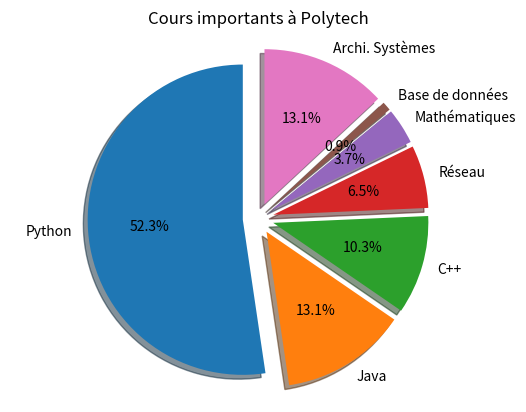

Write the Python code that produced this figure.
import matplotlib.pyplot as plt

labels = 'Python', 'Java', 'C++', 'Réseau', 'Mathématiques', 'Base de données', 'Archi. Systèmes'
sizes = [56, 14, 11, 7, 4, 1, 14]
explode = (0.1, 0.1, 0.1, 0.1, 0.1, 0.1, 0.1)

fig1, ax1 = plt.subplots()

ax1.pie(sizes, explode=explode, labels=labels, autopct='%1.1f%%', shadow=True, startangle=90)
ax1.axis('equal')  # Equal aspect ratio ensures that pie is drawn as a circle.

plt.title("Cours importants à Polytech")
plt.show()